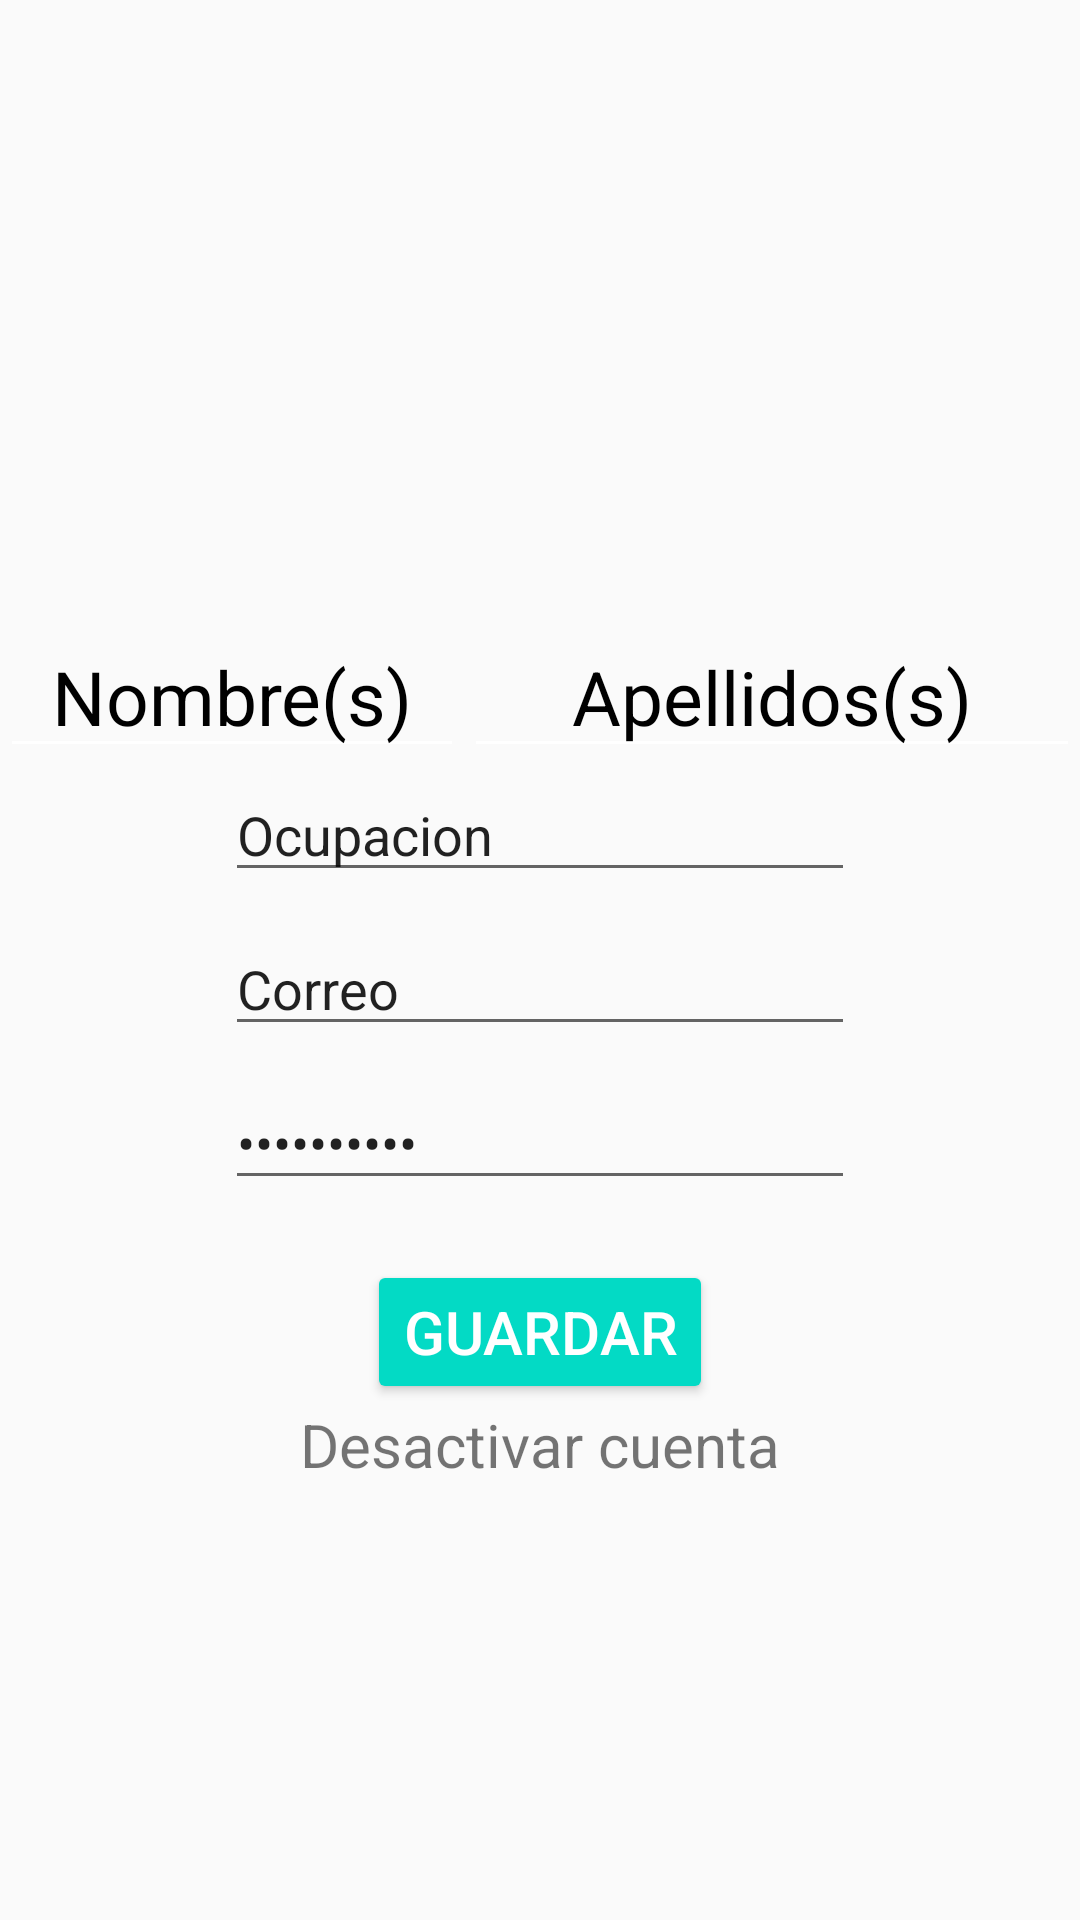

Write the Android layout XML for this screen, with the resource values it uses.
<!-- AndroidManifest.xml: application theme AppTheme -->
<!-- res/layout/activity_user_profile_view.xml -->
<?xml version="1.0" encoding="utf-8"?>
<LinearLayout xmlns:android="http://schemas.android.com/apk/res/android"
    xmlns:tools="http://schemas.android.com/tools"
    android:layout_width="match_parent"
    android:layout_height="match_parent"
    xmlns:app="http://schemas.android.com/apk/res-auto"
    tools:context=".views.user.UserProfileView"
    android:orientation="vertical"
    >

    <RelativeLayout
        android:layout_width="match_parent"
        android:layout_height="256dp"
        android:gravity="center"
        android:orientation="vertical"
        android:theme="@style/ThemeOverlay.AppCompat.Dark.ActionBar">

        <ImageView
            android:id="@+id/image_paralax"
            android:layout_width="match_parent"
            android:layout_height="match_parent"
            android:fitsSystemWindows="true"
            android:scaleType="centerCrop"
            android:src="@drawable/image_default"
            app:layout_collapseMode="parallax" />

        <EditText
            android:layout_width="wrap_content"
            android:layout_height="wrap_content"
            android:ems="7"
            android:id="@+id/editNameText"
            android:layout_alignParentBottom="true"
            android:layout_toLeftOf="@+id/editLastNameText"
            android:layout_toStartOf="@+id/editLastNameText"
            android:textColor="#000000"
            android:text="Nombre(s)"
            android:textSize="25dp"
            android:textAlignment="center" />

        <EditText
            android:layout_width="wrap_content"
            android:layout_height="wrap_content"
            android:ems="7"
            android:id="@+id/editLastNameText"
            android:text="Apellidos(s)"
            android:textSize="25dp"
            android:layout_alignParentBottom="true"
            android:layout_alignParentRight="true"
            android:layout_alignParentEnd="true"
            android:textColor="#000000"
            android:textAlignment="center" />

    </RelativeLayout>

    <LinearLayout
        android:layout_width="match_parent"
        android:layout_height="wrap_content"
        android:orientation="vertical">

        <EditText
            android:layout_width="wrap_content"
            android:layout_height="wrap_content"
            android:ems="10"
            android:text="Ocupacion"
            android:id="@+id/editOccupationText"
            android:layout_gravity="center" />

        <EditText
            android:layout_width="wrap_content"
            android:layout_height="wrap_content"
            android:ems="10"
            android:id="@+id/editEmailText"
            android:text="Correo"
            android:layout_gravity="center"
            android:layout_marginTop="10dp"/>

        <EditText
            android:layout_width="wrap_content"
            android:layout_height="wrap_content"
            android:inputType="textPassword"
            android:ems="10"
            android:id="@+id/editPasswordText"
            android:text="Contraseña"
            android:layout_gravity="center"
            android:layout_marginTop="10dp"/>

        <Button
            android:text="Guardar"
            android:layout_width="wrap_content"
            android:layout_height="wrap_content"
            android:id="@+id/button"
            style="@style/Widget.AppCompat.Button.Colored"
            android:layout_gravity="center"
            android:onClick="clickSaveChangesButton"
            android:layout_marginTop="20dp"
            android:textSize="20dp" />

        <TextView
            android:layout_width="wrap_content"
            android:layout_height="wrap_content"
            android:text="Desactivar cuenta"
            android:id="@+id/disableAccount"
            android:onClick="clickDisableAccount"
            android:textSize="20dp"
            android:layout_gravity="center"
            />
    </LinearLayout>
</LinearLayout>
<!-- resources referenced by this layout -->
<resources>
  <style name="AppTheme" parent="Theme.AppCompat.Light.DarkActionBar">
          <item name="colorPrimary">@color/colorPrimary</item>
          <item name="colorPrimaryDark">@color/colorPrimaryDark</item>
          <item name="colorAccent">@color/colorAccent</item>
      </style>
  <!-- not gathered from this repository: default colours our renderer supplied (Android Studio template values) -->
  <color name="colorPrimary">#FF6200EE</color>
  <color name="colorPrimaryDark">#FF3700B3</color>
  <color name="colorAccent">#FF03DAC5</color>
</resources>
